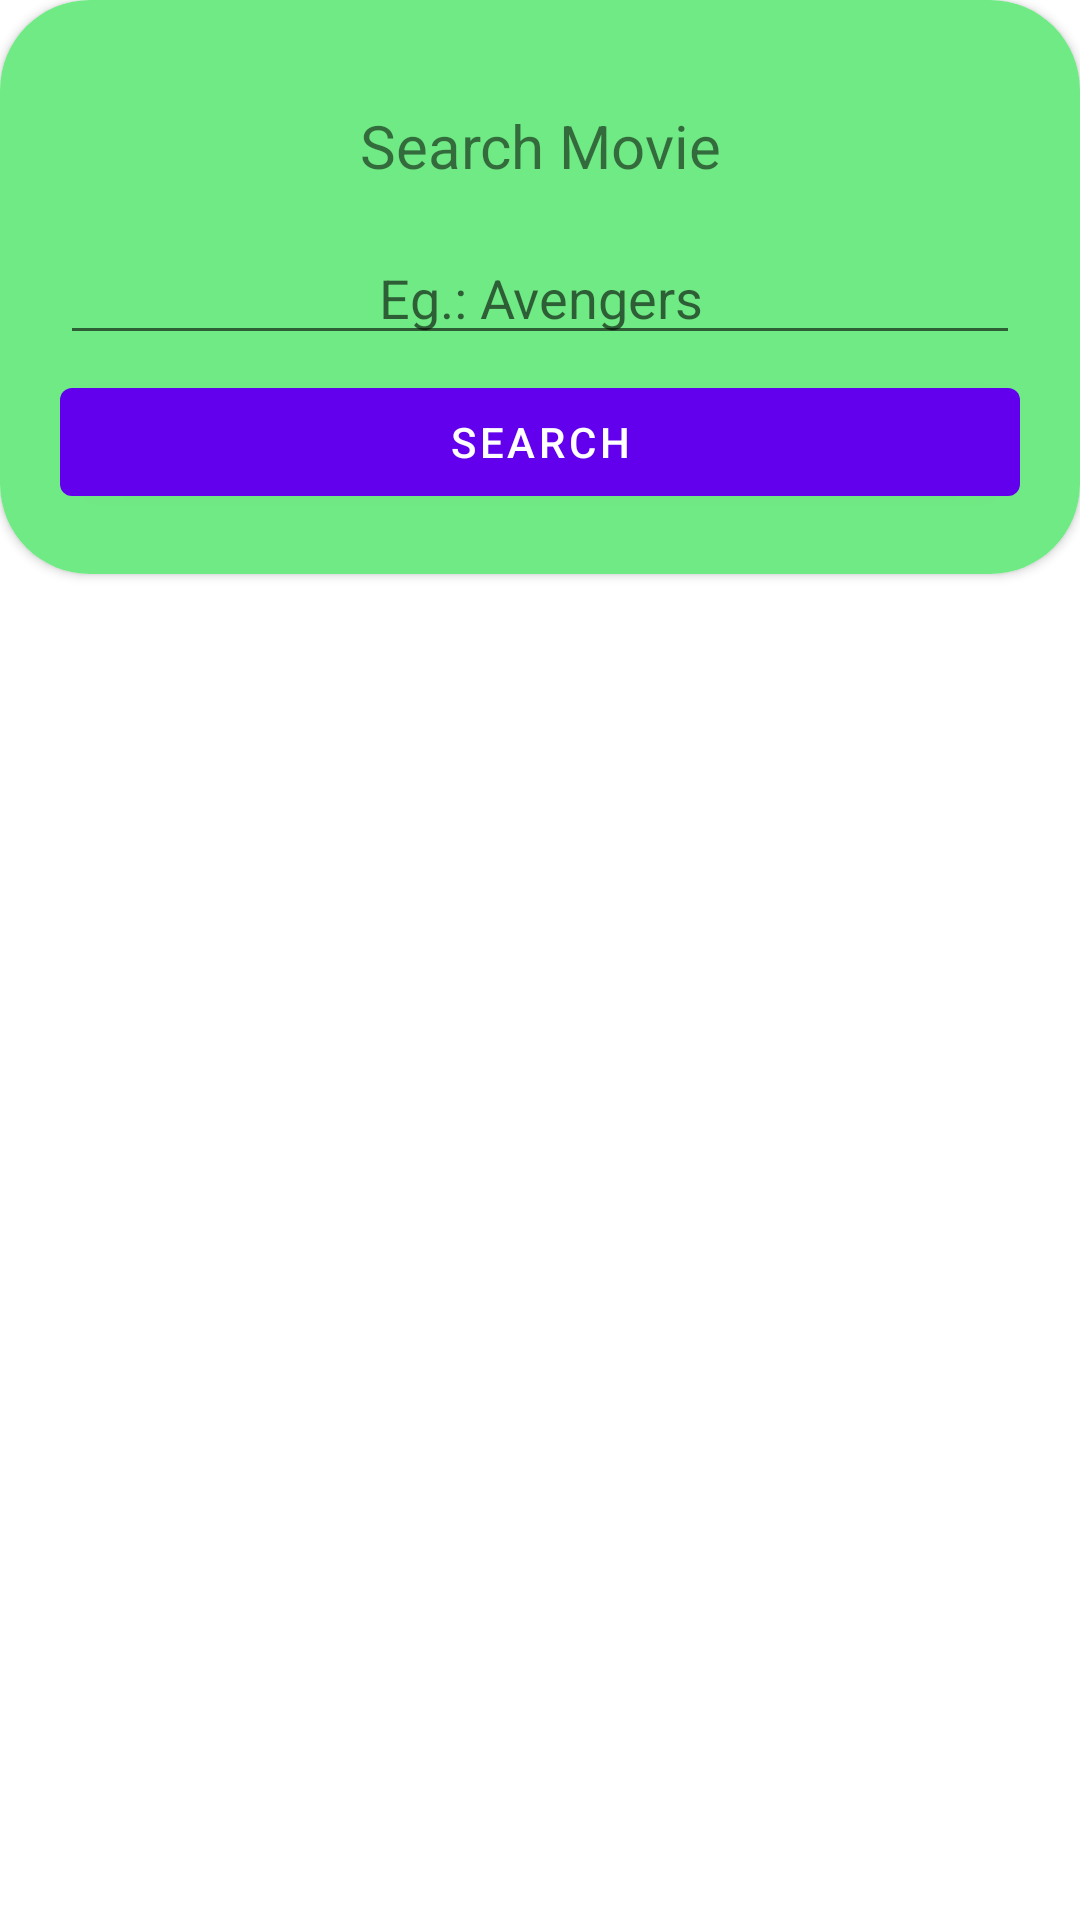

Reconstruct the res/layout file that produces this screen, plus the resources it refers to.
<!-- AndroidManifest.xml: application theme Theme.MovieDirector -->
<!-- res/layout/search_dialog.xml -->
<?xml version="1.0" encoding="utf-8"?>
<LinearLayout xmlns:android="http://schemas.android.com/apk/res/android"
    xmlns:app="http://schemas.android.com/apk/res-auto"
    android:orientation="vertical"
    android:layout_width="match_parent"
    android:layout_height="match_parent">

    <androidx.cardview.widget.CardView
        android:layout_width="match_parent"
        android:layout_height="wrap_content"
        app:cardCornerRadius="30dp">

        <RelativeLayout
            android:layout_width="match_parent"
            android:layout_height="wrap_content"
            android:padding="20dp"
            android:background="#70EA84">
            <TextView
                android:id="@+id/searchtext"
                android:layout_width="match_parent"
                android:layout_height="wrap_content"
                android:padding="15dp"
                android:text="Search Movie"
                android:gravity="center"
                android:textSize="20dp"
                />
            <EditText
                android:id="@+id/Search_item"
                android:layout_below="@+id/searchtext"
                android:hint="Eg.: Avengers"
                android:gravity="center"
                android:layout_width="match_parent"
                android:layout_height="wrap_content"/>
            <Button
                android:id="@+id/search_submit_button"
                android:layout_width="match_parent"
                android:layout_height="wrap_content"
                android:layout_below="@+id/Search_item"
                android:layout_marginTop="5dp"
                android:text="Search"/>


        </RelativeLayout>
    </androidx.cardview.widget.CardView>
</LinearLayout>
<!-- resources referenced by this layout -->
<resources>
  <style name="Theme.MovieDirector" parent="Theme.MaterialComponents.DayNight.NoActionBar">
          
          <item name="colorPrimary">@color/purple_500</item>
          <item name="colorPrimaryVariant">@color/purple_700</item>
          <item name="colorOnPrimary">@color/white</item>
          
          <item name="colorSecondary">@color/teal_200</item>
          <item name="colorSecondaryVariant">@color/teal_700</item>
          <item name="colorOnSecondary">@color/black</item>
          
          <item name="android:statusBarColor" tools:targetApi="l">?attr/colorPrimaryVariant</item>
          
      </style>
  <!-- not gathered from this repository: default colours our renderer supplied (Android Studio template values) -->
  <color name="purple_500">#FF6200EE</color>
  <color name="purple_700">#FF3700B3</color>
  <color name="teal_200">#FF03DAC5</color>
  <color name="teal_700">#FF018786</color>
  <color name="black">#FF000000</color>
  <color name="white">#FFFFFFFF</color>
</resources>
